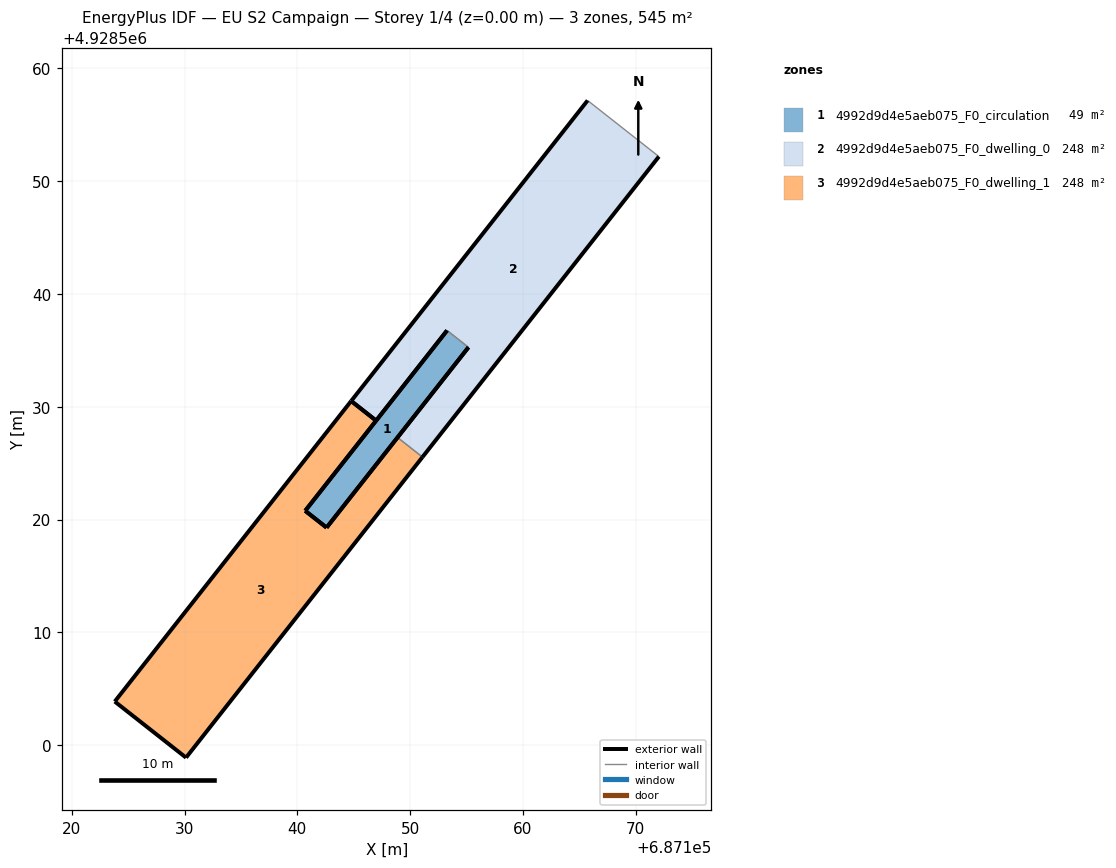
=== STOREY PLAN SPEC (per zone: floor XY polygon, exterior-wall plan segments, windows/doors) ===
zone 1: 4992d9d4e5aeb075_F0_circulation  (49.0 m²)
  floor: (687142.59, 4928519.28) (687155.17, 4928535.27) (687153.27, 4928536.76) (687140.70, 4928520.78)
  exterior wall: (687155.17, 4928535.27) – (687142.59, 4928519.28)  [20.3 m]
  exterior wall: (687140.70, 4928520.78) – (687153.27, 4928536.76)  [20.3 m]
  exterior wall: (687142.59, 4928519.28) – (687140.70, 4928520.78)  [2.4 m]
  interior walls: 1
zone 2: 4992d9d4e5aeb075_F0_dwelling_0  (247.9 m²)
  floor: (687155.17, 4928535.27) (687148.88, 4928527.28) (687151.09, 4928525.54) (687172.05, 4928552.17) (687165.73, 4928557.14) (687144.77, 4928530.51) (687146.98, 4928528.77) (687153.27, 4928536.76)
  exterior wall: (687172.05, 4928552.17) – (687151.09, 4928525.54)  [33.9 m]
  exterior wall: (687148.88, 4928527.28) – (687155.17, 4928535.27)  [10.2 m]
  exterior wall: (687153.27, 4928536.76) – (687146.98, 4928528.77)  [10.2 m]
  exterior wall: (687144.77, 4928530.51) – (687165.73, 4928557.14)  [33.9 m]
  exterior wall: (687146.98, 4928528.77) – (687144.77, 4928530.51)  [2.8 m]
  interior walls: 3
zone 3: 4992d9d4e5aeb075_F0_dwelling_1  (247.9 m²)
  floor: (687130.14, 4928498.90) (687151.09, 4928525.54) (687148.88, 4928527.28) (687142.59, 4928519.28) (687140.70, 4928520.78) (687146.98, 4928528.77) (687144.77, 4928530.51) (687123.82, 4928503.87)
  exterior wall: (687146.98, 4928528.77) – (687140.70, 4928520.78)  [10.2 m]
  exterior wall: (687142.59, 4928519.28) – (687148.88, 4928527.28)  [10.2 m]
  exterior wall: (687151.09, 4928525.54) – (687130.14, 4928498.90)  [33.9 m]
  exterior wall: (687130.14, 4928498.90) – (687123.82, 4928503.87)  [8.0 m]
  exterior wall: (687123.82, 4928503.87) – (687144.77, 4928530.51)  [33.9 m]
  exterior wall: (687144.77, 4928530.51) – (687146.98, 4928528.77)  [2.8 m]
  exterior wall: (687140.70, 4928520.78) – (687142.59, 4928519.28)  [2.4 m]
  interior walls: 1

=== DERIVED (storey summary) ===
Building: EU S2 Campaign
Storey: 1 of 4  (floor level z = 0.00 m)
Storey gross floor area: 544.9 m²
Zones on this storey: 3
  - 4992d9d4e5aeb075_F0_circulation: floor 49.0 m²; exterior wall 43.1 m (129.2 m²); WWR 0.0%
  - 4992d9d4e5aeb075_F0_dwelling_0: floor 247.9 m²; exterior wall 90.9 m (272.8 m²); WWR 0.0%
  - 4992d9d4e5aeb075_F0_dwelling_1: floor 247.9 m²; exterior wall 101.4 m (304.1 m²); WWR 0.0%
Zone adjacency (shared interzone walls):
  - 4992d9d4e5aeb075_F0_circulation ↔ 4992d9d4e5aeb075_F0_dwelling_0
  - 4992d9d4e5aeb075_F0_dwelling_0 ↔ 4992d9d4e5aeb075_F0_dwelling_1